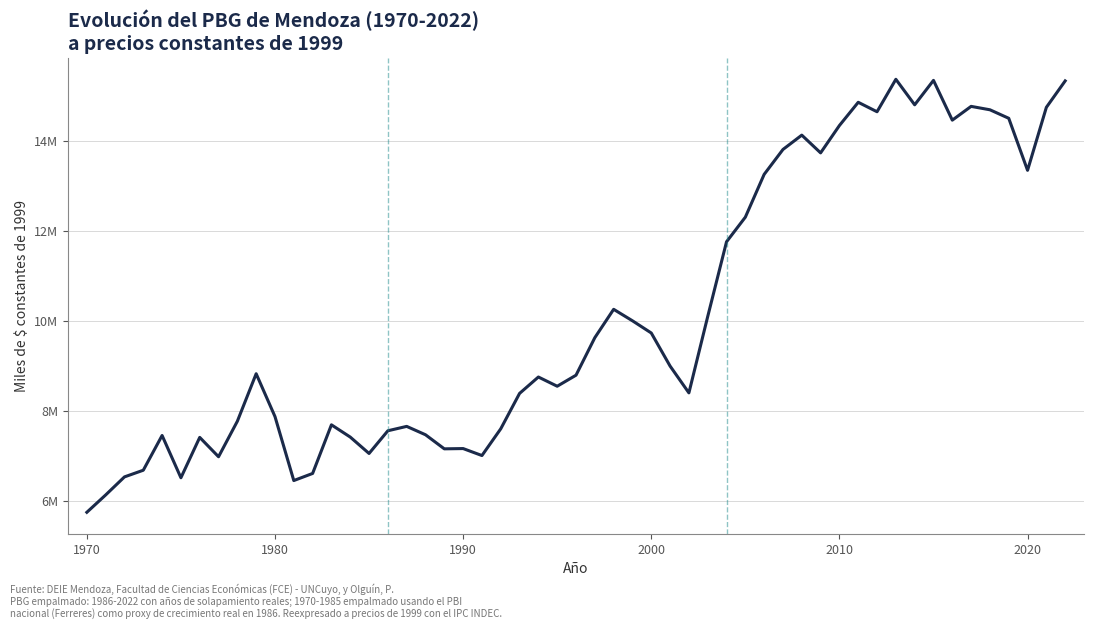

Source code (Python): (Note: this script raises an exception after producing the figure.)
import pandas as pd
import matplotlib.pyplot as plt
import matplotlib.ticker as mticker

PBG_A = {1970: 313.43, 1971: 334.41, 1972: 356.26, 1973: 364.33, 1974: 406.37, 1975: 355.2, 1976: 404.05, 1977: 380.63, 1978: 423.6, 1979: 481.05, 1980: 429.24, 1981: 351.83, 1982: 360.43, 1983: 419.26, 1984: 404.44, 1985: 384.61}   # 1970-1985, a valores constantes de 1970, en Australes
PBG_B = {1986: 267608.7, 1987: 271052.0, 1988: 264473.0, 1989: 253410.0, 1990: 253627.0, 1991: 259579.0, 1992: 277469.0, 1993: 296965.0}   # 1986-1993, en pesos de 1996 (año base 1996)
PBG_C = {1991: 6485506.946923, 1992: 7035025.586794, 1993: 7761508.224701, 1994: 8098028.310572, 1995: 7908811.385646, 1996: 8135361.877227, 1997: 8905959.444905, 1998: 9488295.932283, 1999: 9252615.169366, 2000: 9002038.451338, 2001: 8322993.49667, 2002: 7772198.039427, 2003: 9339929.594535}   # 1991-2003, en miles de pesos de 1993
PBG_D = {2004: 10874929.097084, 2005: 11380763.411128, 2006: 12259303.976934, 2007: 12770718.617713, 2008: 13065173.973136, 2009: 12700761.719855, 2010: 13262431.723353, 2011: 13739583.70382, 2012: 13545085.639385, 2013: 14211513.620518, 2014: 13687924.078648, 2015: 14189502.676874, 2016: 13373002.759949, 2017: 13655492.409271, 2018: 13585607.412423, 2019: 13410851.445972, 2020: 12342645.880974, 2021: 13635887.646933, 2022: 14178694.442282}   # 2004-2022, en miles de pesos de 1993
IPC   = {1970: 4.75e-10, 1971: 6.4e-10, 1972: 1.015e-09, 1973: 1.627e-09, 1974: 2.021e-09, 1975: 5.714e-09, 1976: 3.1086e-08, 1977: 8.5808e-08, 1978: 2.36409e-07, 1979: 6.13507e-07, 1980: 1.231702e-06, 1981: 2.51855e-06, 1982: 6.668583e-06, 1983: 2.9595142e-05, 1984: 0.000215077833, 1985: 0.0016607925, 1986: 0.003157004167, 1987: 0.007303241667, 1988: 0.03235, 1989: 1.028553583333, 1990: 24.8289, 1991: 67.4531, 1992: 84.2489, 1993: 93.189, 1994: 97.0818, 1995: 100.3594, 1996: 100.5156, 1997: 101.0469, 1998: 101.9813, 1999: 100.7915, 2000: 99.8449, 2001: 98.781666666667, 2002: 124.335, 2003: 141.05, 2004: 147.28, 2005: 167.48, 2006: 179.08, 2007: 194.89, 2008: 238.54536, 2009: 287.92424952, 2010: 334.56797794224, 2011: 427.912443788125, 2012: 527.616043190758, 2013: 650.550581254205, 2014: 844.414654467958, 2015: 1192.313492108756, 2016: 1513.045821486012, 2017: 2066.820592149892, 2018: 2546.322969528668, 2019: 3860.22562180546, 2020: 5921.586103849576, 2021: 8136.259306689318} # IPC INDEC, nivel general, base 1999=100
PBI   = {1969: 152643.7734, 1970: 160860.9564, 1971: 166912.6062, 1972: 170379.3345, 1973: 176760.9743, 1974: 186316.018, 1975: 185210.5515, 1976: 185188.5521, 1977: 197015.0269, 1978: 190666.3861, 1979: 203891.6518, 1980: 207011.4322, 1981: 195787.0856, 1982: 189602.2415, 1983: 197400.6105, 1984: 201349.0246, 1985: 187351.746, 1986: 200726.1196, 1987: 205926.3718, 1988: 202022.1639, 1989: 188010.8197, 1990: 184568.7671, 1991: 204093.8254, 1992: 223701.268, 1993: 236504.9802, 1994: 250307.8855, 1995: 243186.1015, 1996: 256626.2431, 1997: 277441.3176, 1998: 288122.8046, 1999: 278369.0139, 2000: 276172.1854, 2001: 263995.6744, 2002: 235234.5968, 2003: 256022.4652, 2004: 279020} # PBI nacional, precios de mercado, Base Ferreres (mill. $ 1993)

g_1986 = PBI[1986] / PBI[1985] - 1
print(f"Crecimiento real PBI nacional 1985->1986: {g_1986*100:.4f}%")

K = PBG_B[1986] / (PBG_A[1985] * (1 + g_1986))
print(f"K (moneda + rebase, implicito): {K:.6f}")

coef_B = PBG_C[1993] / PBG_B[1993]
print(f"Coeficiente de empalme B->C (ancla 1993): {coef_B:.4f}")

factor_1999 = IPC[1999] / IPC[1993]
print(f"Factor de reexpresion a precios de 1999: {factor_1999:.4f}")

serie_1993 = {}
for y, v in PBG_A.items():
    if y <= 1985:
        serie_1993[y] = v * K * coef_B
for y, v in PBG_B.items():
    if y <= 1990:
        serie_1993[y] = v * coef_B
for y, v in PBG_C.items():
    serie_1993[y] = v
for y, v in PBG_D.items():
    serie_1993[y] = v

serie_1999 = {y: v * factor_1999 for y, v in serie_1993.items()}

df = (pd.DataFrame(sorted(serie_1999.items()), columns=["anio", "pbg_miles_1999"])
        .assign(var_pct=lambda d: d["pbg_miles_1999"].pct_change() * 100))
df

df.to_csv("pbg_mendoza_precios_1999.csv", index=False)

navy, teal, lightgrey = "#1B2A4A", "#1F8A8C", "#D9D9D9"

fig, ax = plt.subplots(figsize=(11, 6), dpi=150)
ax.plot(df["anio"], df["pbg_miles_1999"], color=navy, linewidth=2.2)

for y in [1986, 2004]:
    ax.axvline(y, color=teal, linestyle="--", linewidth=1, alpha=0.5)

ax.set_title("Evolución del PBG de Mendoza (1970-2022)\na precios constantes de 1999",
             fontsize=14, fontweight="bold", color=navy, loc="left")
ax.set_ylabel("Miles de $ constantes de 1999", fontsize=10, color="#333333")
ax.set_xlabel("Año", fontsize=10, color="#333333")
ax.yaxis.set_major_formatter(mticker.FuncFormatter(lambda x, _: f"{x/1e6:,.0f}M"))
ax.set_xlim(1969, 2023)
ax.grid(axis="y", color=lightgrey, linewidth=0.7)
ax.spines[["top", "right"]].set_visible(False)
ax.spines[["left", "bottom"]].set_color("#888888")
ax.tick_params(colors="#555555", labelsize=9)

fig.text(0.01, -0.04,
         "Fuente: DEIE Mendoza, Facultad de Ciencias Económicas (FCE) - UNCuyo, y Olguín, P.\n"
         "PBG empalmado: 1986-2022 con años de solapamiento reales; 1970-1985 empalmado usando el PBI\n"
         "nacional (Ferreres) como proxy de crecimiento real en 1986. Reexpresado a precios de 1999 con el IPC INDEC.",
         fontsize=7, color="#777777")

plt.tight_layout()
plt.savefig("pbg_mendoza_1999.png", bbox_inches="tight")
plt.show()

from google.colab import files
files.download("pbg_mendoza_precios_1999.csv")
files.download("pbg_mendoza_1999.png")
